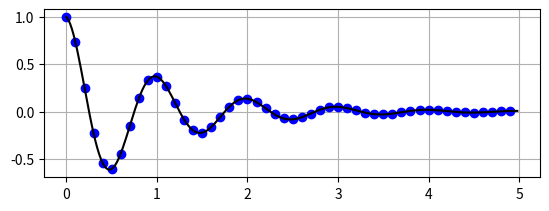

Python code for this plot:
import matplotlib.pyplot as plt
import numpy as np


def f(t):
    return np.exp(-t) * np.cos(2 * np.pi * t)

t1 = np.arange(0.0, 5.0, 0.1)
t2 = np.arange(0.0, 5.0, 0.02)


plt.figure(1)
plt.subplot(211)
plt.plot(t1, f(t1), 'bo', t2, f(t2), 'k')
plt.grid(True)



plt.show()
